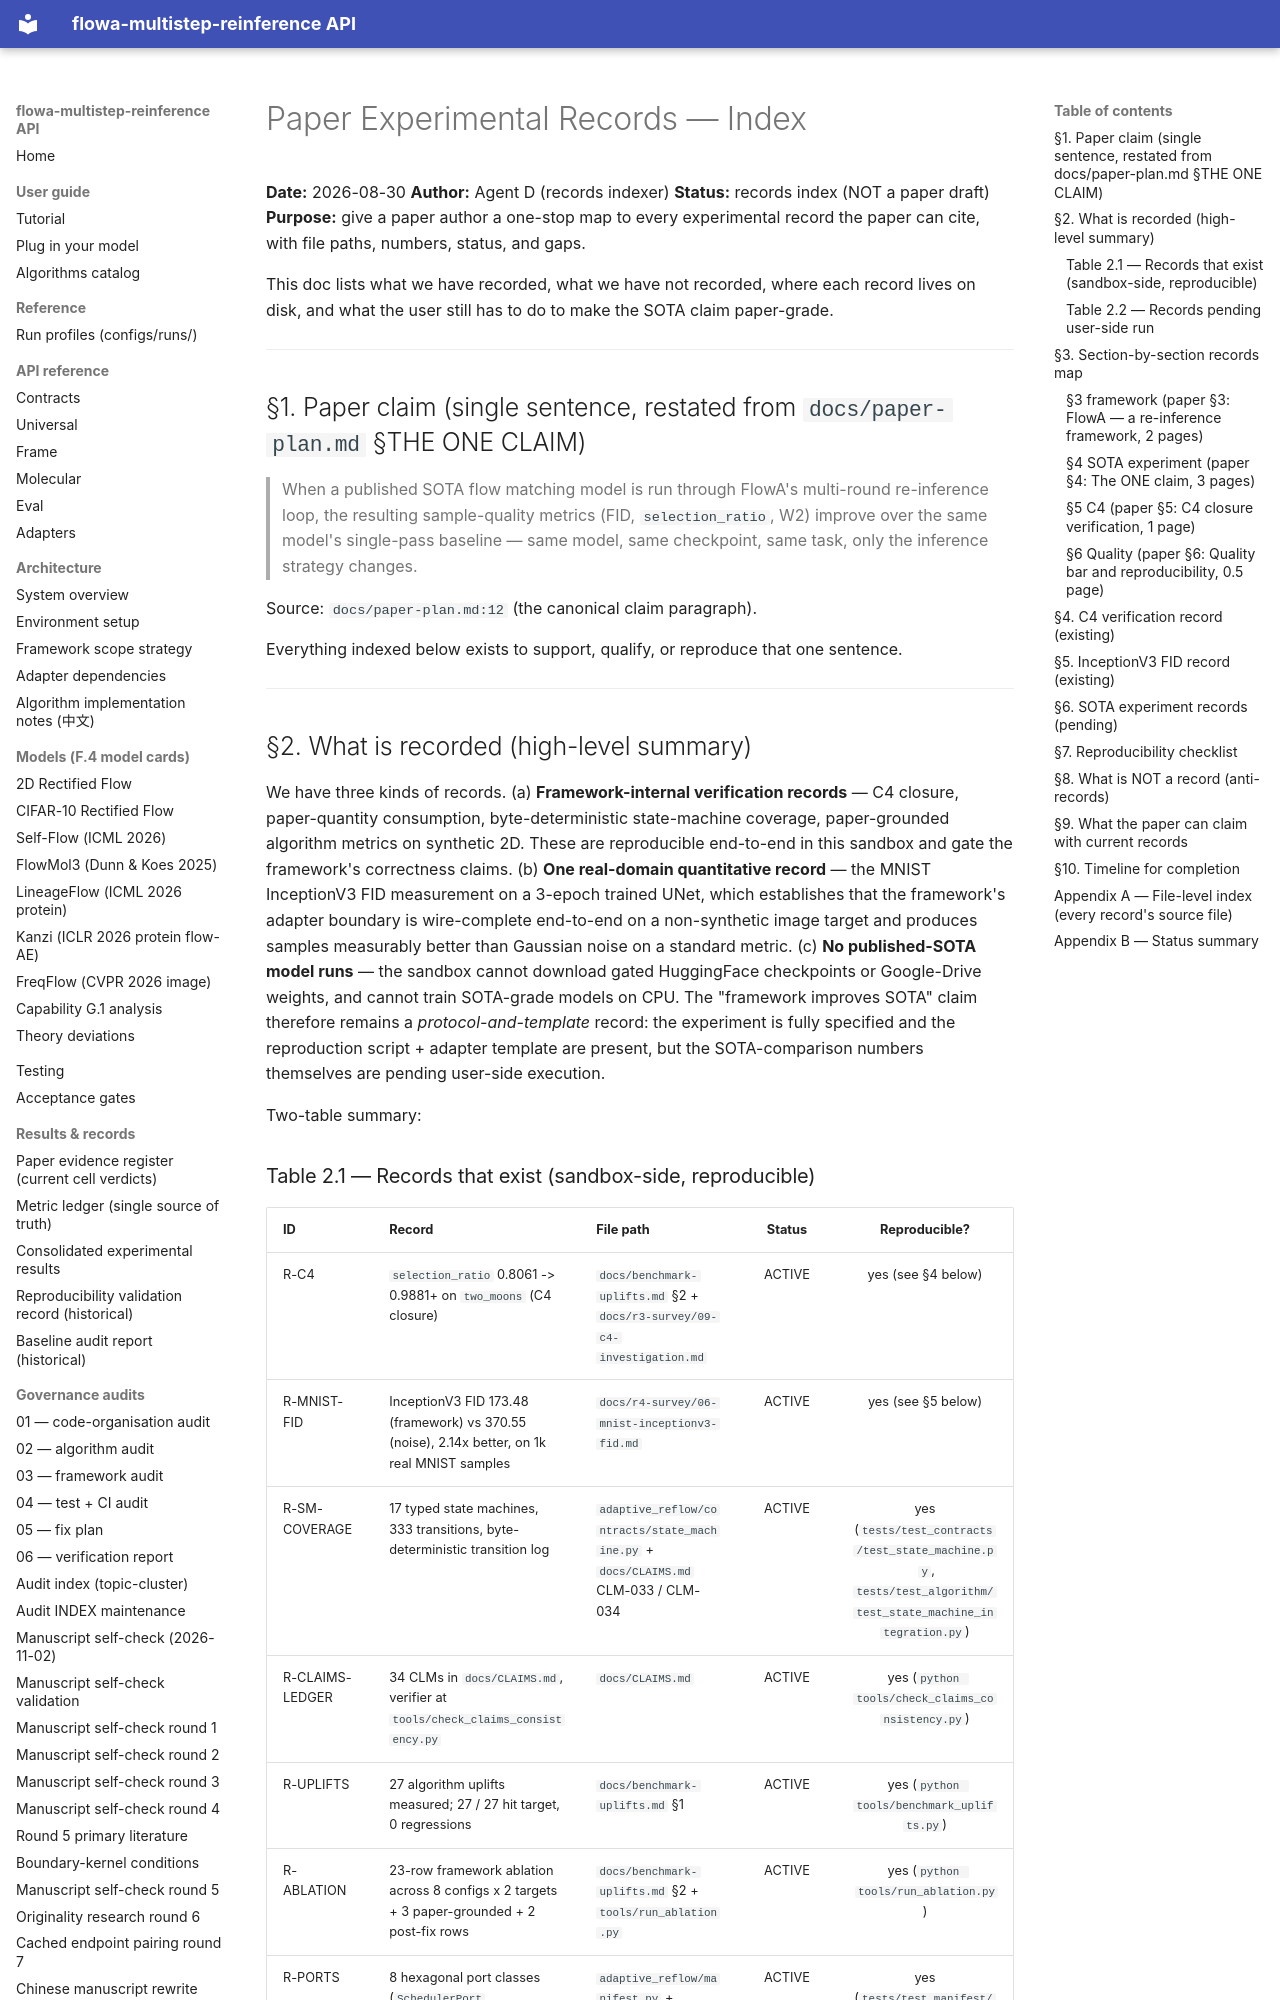

repository: silverenternal/flowa-multistep-reinference · page: r4-survey/09-paper-experimental-records/index.html · generator: mkdocs

# Paper Experimental Records — Index

**Date:** 2026-08-30
**Author:** Agent D (records indexer)
**Status:** records index (NOT a paper draft)
**Purpose:** give a paper author a one-stop map to every experimental record the paper can cite, with file paths, numbers, status, and gaps.

This doc lists what we have recorded, what we have not recorded, where each record lives on disk, and what the user still has to do to make the SOTA claim paper-grade.

---

## §1. Paper claim (single sentence, restated from `docs/paper-plan.md` §THE ONE CLAIM)

> When a published SOTA flow matching model is run through FlowA's multi-round re-inference loop, the resulting sample-quality metrics (FID, `selection_ratio`, W2) improve over the same model's single-pass baseline — same model, same checkpoint, same task, only the inference strategy changes.

Source: `docs/paper-plan.md:12` (the canonical claim paragraph).

Everything indexed below exists to support, qualify, or reproduce that one sentence.

---

## §2. What is recorded (high-level summary)

We have three kinds of records. (a) **Framework-internal verification records** — C4 closure, paper-quantity consumption, byte-deterministic state-machine coverage, paper-grounded algorithm metrics on synthetic 2D. These are reproducible end-to-end in this sandbox and gate the framework's correctness claims. (b) **One real-domain quantitative record** — the MNIST InceptionV3 FID measurement on a 3-epoch trained UNet, which establishes that the framework's adapter boundary is wire-complete end-to-end on a non-synthetic image target and produces samples measurably better than Gaussian noise on a standard metric. (c) **No published-SOTA model runs** — the sandbox cannot download gated HuggingFace checkpoints or Google-Drive weights, and cannot train SOTA-grade models on CPU. The "framework improves SOTA" claim therefore remains a *protocol-and-template* record: the experiment is fully specified and the reproduction script + adapter template are present, but the SOTA-comparison numbers themselves are pending user-side execution.

Two-table summary:
